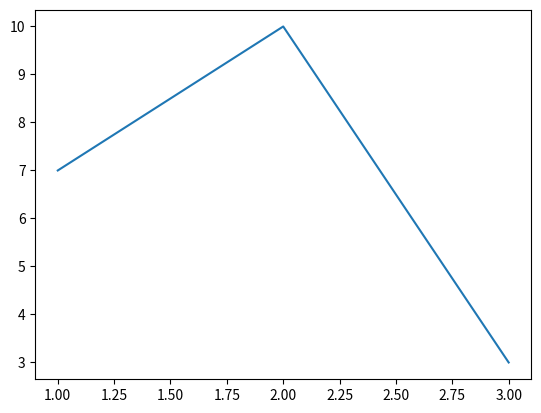

Recreate this plot in Python.
import matplotlib.pyplot as plt 

fig, axs = plt.subplots()
axs.plot([1, 2, 3], [7, 10, 3])

plt.show()